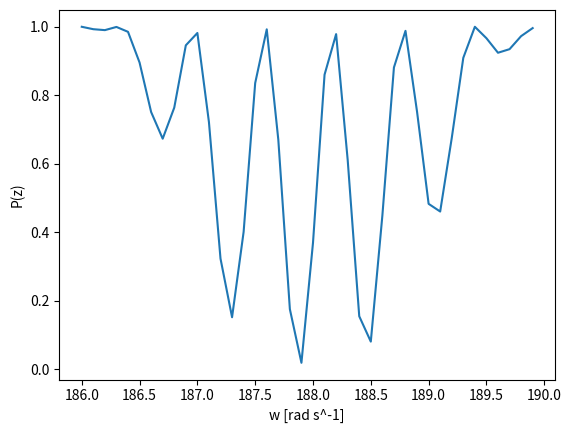

The script that saved this image:
#!/usr/bin/env python
#
# Draws ramsey fringes for a neutron in an nEDM experiment,
# where the pi/2 pulse is a circularly
# rotating magnetic field in the x-y plane
#
# [redacted]

# Time parameters
PULSE_1_TIME = 3        # [seconds]
PULSE_2_TIME = 3        # [seconds]
TIME_STEP = 0.001       # [seconds]
PRECESS_TIME = 10      # [seconds]

# Some initial parameters
W_STEP = 0.1    #[rad s^-1]    Step value of w to make ramsey fringes
W_VAL = 186   #[rad s^-1]    What w to start with
W_MAX  = 190        #[rad s^-1]    What w to end with

W0_VAL = 188  #[rad s^-1]    Static field strength
WC_VAL = 0.5   #[rad s^-1]   Rotating field strength
PHI_VAL_1 = 0  #[rad]        RF pulse inital phase for first pulse

def main():
    import numpy as np
    import matplotlib.pyplot as plt
    t0 = 0
    n = 4

    wRange = np.arange(W_VAL, W_MAX, W_STEP)
    zProb = []

    ket = np.zeros ( n )

    for wTemp in wRange:
        ket[0] = 1       # neutron starts spin up (ket[0] = Re[a0])
        ket = spinPulse(ket, TIME_STEP, PULSE_1_TIME, n, wTemp, W0_VAL, WC_VAL, PHI_VAL_1)
        ket = larmor(ket, PRECESS_TIME, W0_VAL, n)

        #spinPulse 2 has to stay in phase with spinPulse 1 while the larmor precession occurs
        ket = spinPulse(ket, TIME_STEP, PULSE_2_TIME, n,wTemp, W0_VAL, WC_VAL, wTemp*PRECESS_TIME + PHI_VAL_1)
        zProb.append(ket[0]*ket[0] + ket[1]*ket[1])
        ket[:] = 0    # Reset ket for next loop

    plt.plot(wRange,zProb)
    plt.xlabel('w [rad s^-1]')
    plt.ylabel('P(z)')
    plt.show()

    return

def spinPulse(u0, dt, tmax, n, w, w0, wc, phi):
# Runge Kutta integration for SPINOR with step size dt
# Requires a [n] element vector u0 with inital parameters
# Returns the updated array u0 specifying where the neutron has ended up
    i = 0
    t0 = 0
    while (True):
        if ( tmax <= t0 ):
            break

        i = i + 1

        # take one RK step
        t1 = t0 + dt
        u1 = rkStep ( t0, n, u0, dt, w, w0, wc, phi, spinor)

        # shift data
        t0 = t1
        u0 = u1.copy ( )
    #  END WHILE
    return u0

def larmor(u0, dt, w0, n):
# Analytical larmor precession period for some time dt
# Takes in an initial ket u0=(Re(a),Im(a),Re(b),Im(b))
# and returns a final ket ketFinal. Requires n = 4 elements in u0
    import numpy as np
    if ( n != 4 ):
        print("Please set n = 4")
        return

    x = dt*w0/2
    ketFinal = np.array ( [u0[0]*np.cos(x) + u0[1]*np.sin(x), \
                        u0[1]*np.cos(x) - u0[0]*np.sin(x), \
                        u0[2]*np.cos(x) - u0[3]*np.sin(x), \
                        u0[3]*np.cos(x) + u0[2]*np.sin(x)  ])
    return ketFinal


def spinor(t, n, u, w, w0, wc, phi):
# Modified right hand side of eq A.1 - A.4 in May's nEDM thesis
# using eq 3.28, 3.29 as a basis
# u[0] = Re(a), u[1] = Im(a), u[2] = Re(b), u(3) = Im(b)
    import numpy as np
    if ( n != 4 ):
        return np.zeros(n)

    x = w*t + phi
    value = np.array ( [ 1/2*(w0*u[1] + wc*np.cos(x)*u[3]) - wc/2*u[2]*np.sin(x), \
                       1/2*(-w0*u[0] - wc*np.cos(x)*u[2])  - wc/2*u[3]*np.sin(x), \
                       1/2*(-w0*u[3] + wc*np.cos(x)*u[1]) + wc/2*u[0]*np.sin(x), \
                       1/2*(w0*u[2] - wc*np.cos(x)*u[0]) + wc/2*u[1]*np.sin(x) ])

    return value

def rkStep ( t0, m, u0, dt, w, w0, wc, phi, f):
# Takes one runge kutta step
# adapted from rk4 library to accomodate an f with frequency and phase

  import numpy as np
#
#  Get four sample values of the derivative.
#
  f0 = f ( t0, m, u0, w, w0, wc, phi )

  t1 = t0 + dt / 2.0
  u1 = np.zeros ( m )
  u1[0:m] = u0[0:m] + dt * f0[0:m] / 2.0
  f1 = f ( t1, m, u1, w, w0, wc, phi )

  t2 = t0 + dt / 2.0
  u2 = np.zeros ( m )
  u2[0:m] = u0[0:m] + dt * f1[0:m] / 2.0
  f2 = f ( t2, m, u2, w, w0, wc, phi )

  t3 = t0 + dt
  u3 = np.zeros ( m )
  u3[0:m] = u0[0:m] + dt * f2[0:m]
  f3 = f ( t3, m, u3, w, w0, wc, phi )
#
#  Combine them to estimate the solution U at time T1.
#
  u = np.zeros ( m )
  u[0:m] = u0[0:m] + ( dt / 6.0 ) * ( \
            f0[0:m] \
    + 2.0 * f1[0:m] \
    + 2.0 * f2[0:m] \
    +       f3[0:m] )

  return u

if ( __name__ == '__main__' ):
    main()
